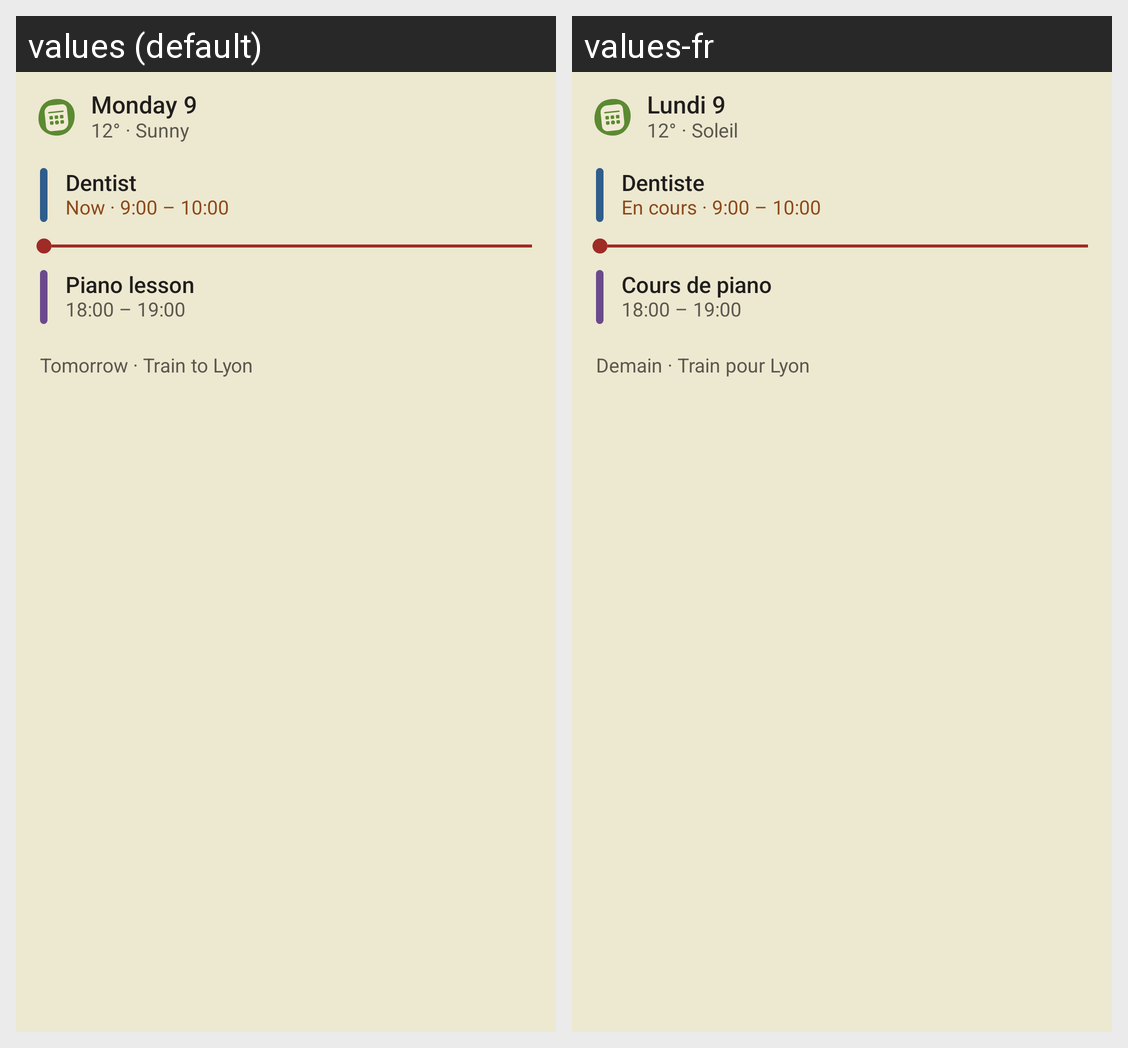

The Android screen above is rendered under two locales of the same app. Produce the string resources it draws, with the default and per-locale values.
Android screen res/layout/widget_today_preview.xml rendered under 2 locales, left to right: values (default), values-fr. Device: Nexus 5 (rendered at 1080×1920; each locale shown at half size, 540×960, under a caption strip naming it); theme AppTheme.
Strings drawn on this screen, with the default value and each locale's value (text and hints the layout hard-codes, and strings that could not be matched under every locale, appear in the picture but are not listed):

widget_preview_today_short
  values: Monday 9
  values-fr: Lundi 9

widget_preview_weather
  values: 12° · Sunny
  values-fr: 12° · Soleil

widget_preview_event
  values: Dentist
  values-fr: Dentiste

widget_preview_now
  values: Now · 9:00 – 10:00
  values-fr: En cours · 9:00 – 10:00

widget_preview_piano
  values: Piano lesson
  values-fr: Cours de piano

widget_preview_piano_time
  values: 18:00 – 19:00
  values-fr: 18:00 – 19:00

widget_preview_tomorrow_line
  values: Tomorrow · Train to Lyon
  values-fr: Demain · Train pour Lyon
